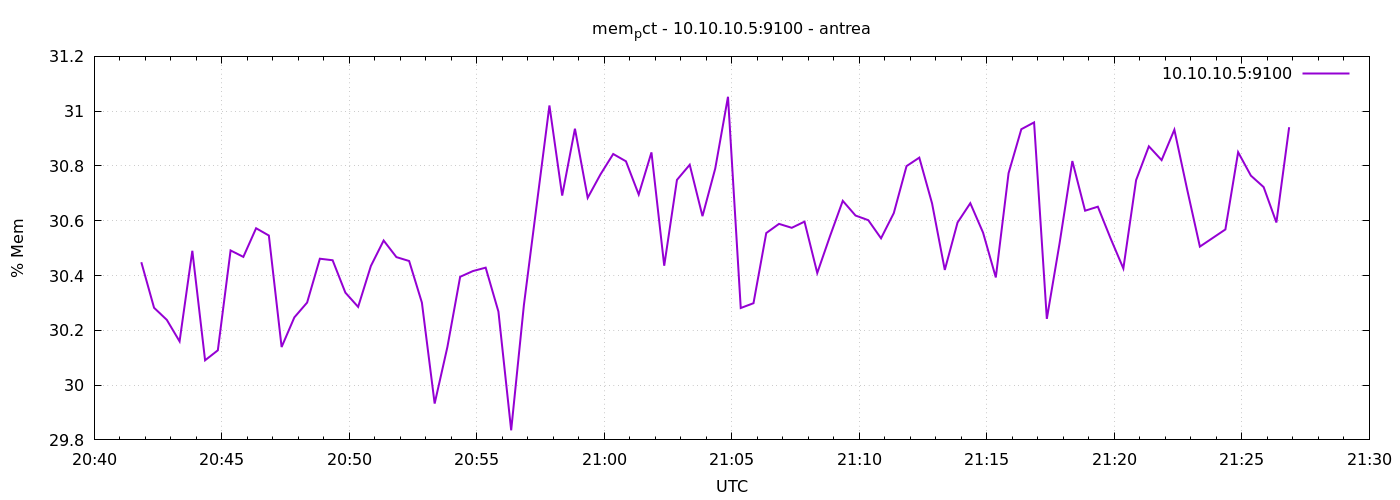

The table this chart was drawn from, first rows:
1777236111	30.44863066648712
1777236141	30.28
1777236171	30.24
1777236201	30.16
1777236231	30.49
1777236261	30.09
1777236291	30.13
1777236321	30.49
1777236351	30.47
1777236381	30.57
1777236411	30.55
1777236441	30.14
1777236471	30.25
1777236501	30.3
1777236531	30.46
1777236561	30.46
1777236591	30.34
1777236621	30.29
1777236651	30.43
1777236681	30.53
1777236711	30.47
1777236741	30.45
1777236771	30.3
1777236801	29.93
1777236831	30.14
1777236861	30.4
1777236891	30.42
1777236921	30.43
1777236951	30.27
1777236981	29.84
1777237011	30.29
1777237041	30.66
1777237071	31.02
1777237101	30.69
1777237131	30.94
1777237161	30.68
1777237191	30.77
1777237221	30.84
1777237251	30.82
1777237281	30.7
1777237311	30.85
1777237341	30.44
1777237371	30.75
1777237401	30.8
1777237431	30.62
1777237461	30.79
1777237491	31.05
1777237521	30.28
1777237551	30.3
1777237581	30.56
1777237611	30.59
1777237641	30.57
1777237671	30.6
1777237701	30.41
1777237731	30.54
1777237761	30.67
1777237791	30.62
1777237821	30.6
1777237851	30.54
1777237881	30.63
1777237911	30.8
... 30 more rows
